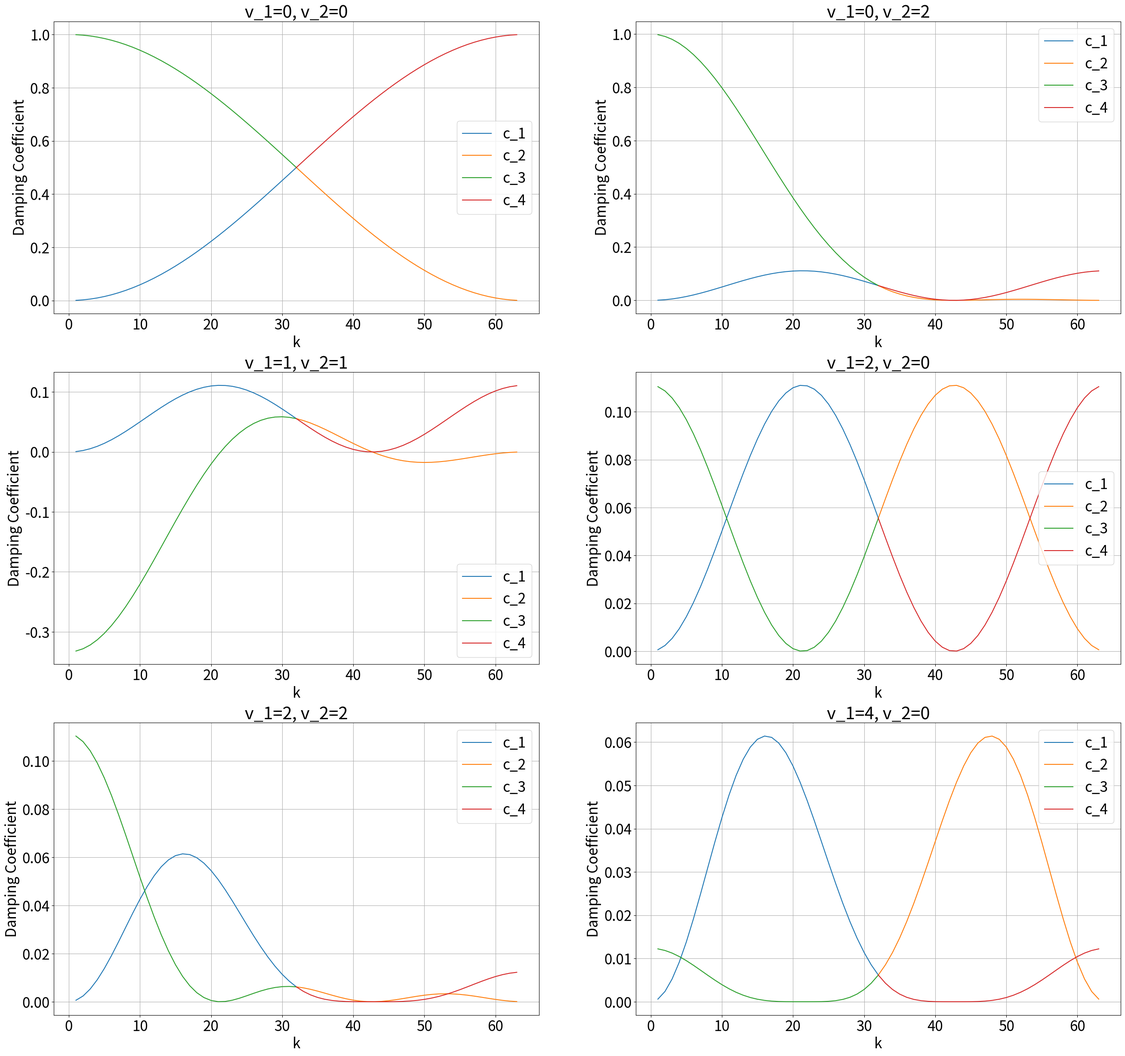

This chart was generated by the following Python code: (Note: this script raises an exception after producing the figure.)
import numpy as np
import matplotlib.pyplot as plt

# Set parameters
n = 64
h = 1 / n
omega = 2/3
v_pairs = [[0, 0], [0, 2], [1, 1], [2, 0], [2, 2], [4, 0]]

# Plot the damping coefficients for different v_1, v_2
plt.rcParams.update({'font.size': 24})
plt.figure(figsize=(32, 30))
for v_1, v_2 in v_pairs:
    k = np.arange(1, n/2+1)                     # k = 1, 2, ..., n/2
    k_prime = n - k                             # k' = n-1, n-2, ..., n/2
    lambda_k = 1 - 2 * omega * np.sin(np.pi * k / (2 * n))**2
    lambda_k_prime = 1 - 2 * omega * np.sin(np.pi * k_prime / (2 * n))**2
    c_k = np.cos(np.pi * k / (2 * n))**2
    s_k = np.sin(np.pi * k / (2 * n))**2

    c_1 = lambda_k**(v_1 + v_2) * s_k
    c_2 = lambda_k**(v_1) * lambda_k_prime**(v_2) * s_k
    c_3 = lambda_k_prime**(v_1) * lambda_k**(v_2) * c_k
    c_4 = lambda_k_prime**(v_1 + v_2) * c_k

    plt.subplot(len(v_pairs)//2, 2, v_pairs.index([v_1, v_2]) + 1)
    plt.plot(k, c_1, label='c_1')
    plt.plot(k_prime, c_2, label='c_2')
    plt.plot(k, c_3, label='c_3')
    plt.plot(k_prime, c_4, label='c_4')
    plt.xlabel('k')
    plt.ylabel('Damping Coefficient')  
    plt.title(f'v_1={v_1}, v_2={v_2}')
    plt.legend()
    plt.grid(True)

plt.savefig('figure/Exercise11-41.pdf')
